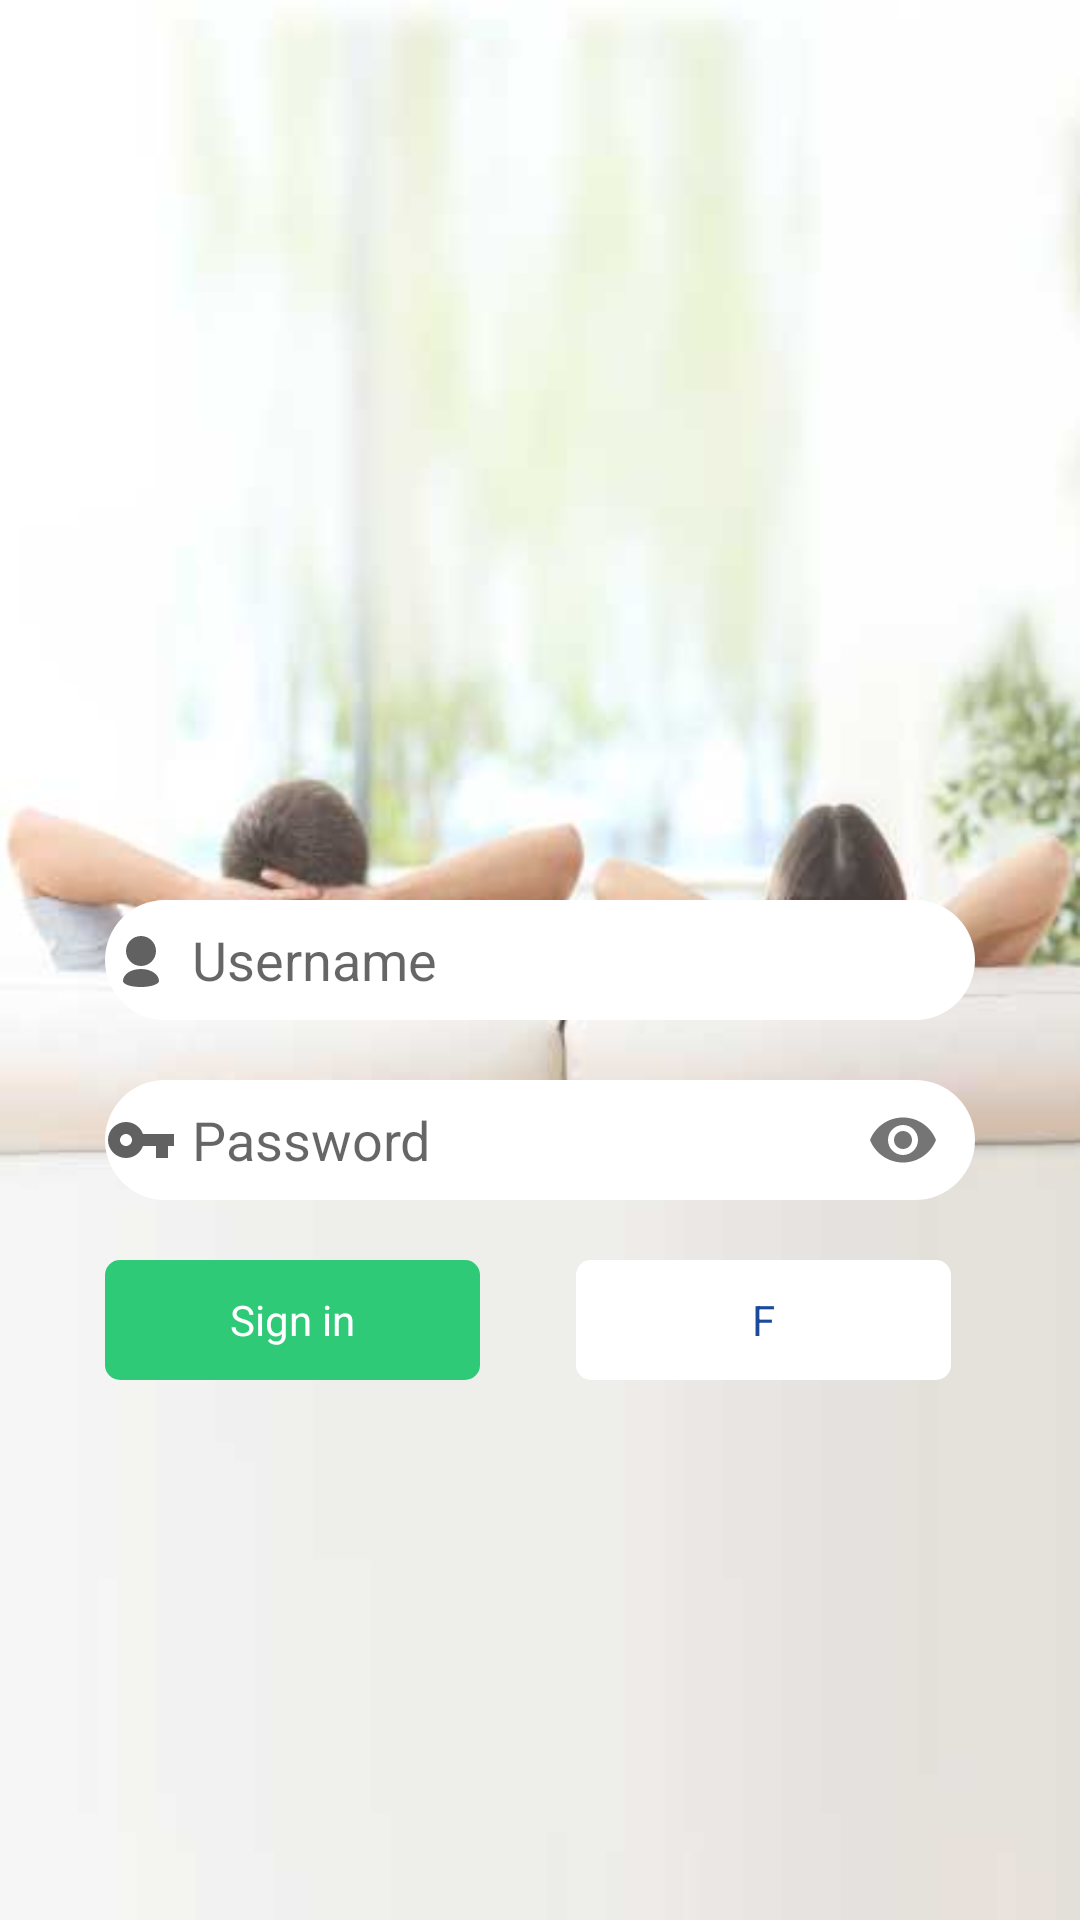

This screen was rendered from an Android layout file. Write that file and the resources it references.
<!-- AndroidManifest.xml: activity theme AppTheme.NoActionBar -->
<!-- res/layout/activity_login.xml -->
<?xml version="1.0" encoding="utf-8"?>
<RelativeLayout
    android:layout_gravity="center"
    xmlns:android="http://schemas.android.com/apk/res/android"
    xmlns:app="http://schemas.android.com/apk/res-auto"
    xmlns:tools="http://schemas.android.com/tools"
    android:layout_width="match_parent"
    android:layout_height="match_parent"
    tools:context="com.spectrum.services.auth.LoginActivity">
    <ImageView
        android:layout_width="match_parent"
        android:layout_height="match_parent"
        android:background="@drawable/home_bg_low_one_one"/>
    <RelativeLayout
        android:id="@+id/relative_username"
        android:layout_marginLeft="35dp"
        android:layout_marginRight="35dp"
        android:layout_centerInParent="true"
        android:background="@drawable/edit_text_bg"
        android:layout_width="match_parent"
        android:layout_height="wrap_content">

        <com.google.android.material.textfield.TextInputEditText
            android:lines="1"
            android:inputType="text"
            android:drawableTint="#616161"
            android:drawablePadding="5dp"
            android:hint="Username"
            android:layout_centerVertical="true"
            android:drawableLeft="@drawable/ic_if_user"
            android:background="@null"
            android:layout_width="match_parent"
            android:layout_height="40dp" />
    </RelativeLayout>
    <RelativeLayout
        android:layout_marginTop="20dp"
        android:layout_below="@id/relative_username"
        android:id="@+id/relative_pwd"
        android:layout_marginLeft="35dp"
        android:layout_marginRight="35dp"
        android:layout_centerInParent="true"
        android:background="@drawable/edit_text_bg"
        android:layout_width="match_parent"
        android:layout_height="wrap_content">
        <com.google.android.material.textfield.TextInputLayout
            app:hintEnabled="false"
            app:passwordToggleEnabled="true"
            android:layout_centerVertical="true"
            android:layout_width="match_parent"
            android:layout_height="wrap_content">

            <com.google.android.material.textfield.TextInputEditText
                android:lines="1"
                android:layout_width="match_parent"
                android:layout_height="40dp"
                android:background="@null"
                android:drawableStart="@drawable/ic_vpn_key_black_24dp"
                android:drawablePadding="5dp"
                android:drawableTint="#616161"
                android:hint="Password"
                android:inputType="textPassword"
                android:drawableLeft="@drawable/ic_vpn_key_black_24dp" />

        </com.google.android.material.textfield.TextInputLayout>


    </RelativeLayout>
    <androidx.constraintlayout.widget.ConstraintLayout
        android:layout_marginRight="35dp"
        android:layout_marginLeft="35dp"
        android:id="@+id/relative_buttons"
        android:layout_marginTop="20dp"
        android:layout_below="@id/relative_pwd"
        android:layout_width="match_parent"
        android:layout_height="wrap_content">

        <RelativeLayout
            android:clickable="true"
            android:id="@+id/relative_login_button"
            android:layout_width="0dp"
            android:layout_height="0dp"
            android:background="@drawable/button_bg"
            app:layout_constraintBottom_toBottomOf="parent"
            app:layout_constraintEnd_toStartOf="@+id/relative_fb_button"
            app:layout_constraintStart_toStartOf="parent"
            app:layout_constraintTop_toTopOf="parent">

            <TextView
                android:background="?attr/selectableItemBackground"
                android:layout_width="match_parent"
                android:layout_height="match_parent"
                android:layout_centerInParent="true"
                android:gravity="center"
                android:text="Sign in"
                android:textColor="#fff" />

        </RelativeLayout>

        <RelativeLayout
            android:clickable="true"
            android:id="@+id/relative_fb_button"
            android:layout_width="0dp"
            android:layout_height="40dp"
            android:layout_marginEnd="8dp"
            android:layout_marginStart="32dp"
            android:background="@drawable/button_bg"
            android:backgroundTint="#fff"
            app:layout_constraintBottom_toBottomOf="parent"
            app:layout_constraintEnd_toEndOf="parent"
            app:layout_constraintStart_toEndOf="@+id/relative_login_button"
            app:layout_constraintTop_toTopOf="parent"
            android:layout_marginLeft="32dp"
            android:layout_marginRight="8dp">

            <TextView
                android:background="?attr/selectableItemBackground"
                android:layout_width="match_parent"
                android:layout_height="match_parent"
                android:layout_centerInParent="true"
                android:gravity="center"
                android:text="F"
                android:textColor="@color/colorPrimaryDark" />

        </RelativeLayout>


    </androidx.constraintlayout.widget.ConstraintLayout>



</RelativeLayout>
<!-- resources referenced by this layout -->
<resources>
  <color name="colorPrimaryDark">#1B4A9D</color>
  <!-- drawable button_bg (drawable) -->
  <?xml version="1.0" encoding="utf-8"?>
  <selector xmlns:android="http://schemas.android.com/apk/res/android">
      <item android:state_focused="true" android:state_pressed="true" >
          <shape
              android:shape="rectangle"
              xmlns:android="http://schemas.android.com/apk/res/android">
              <solid android:color="#3e9b3b"></solid>
              <corners android:radius="5dp"/>
  
          </shape>
  
      </item>
      <item android:state_focused="false" android:state_pressed="true" >
          <shape
              android:shape="rectangle"
              xmlns:android="http://schemas.android.com/apk/res/android">
              <solid android:color="#3e9b3b"></solid>
              <corners android:radius="5dp"/>
  
          </shape>
  
      </item>
  
      <item>
          <shape android:shape="rectangle">
              <corners android:radius="5dp"/>
              <solid android:color="@color/colorAccent" />
          </shape>
      </item>
  
  
  
  </selector>
  <!-- drawable edit_text_bg (drawable) -->
  <?xml version="1.0" encoding="utf-8"?>
  <shape
      android:shape="rectangle"
      xmlns:android="http://schemas.android.com/apk/res/android">
      <solid android:color="#fff"/>
      <corners  android:radius="360dp"/>
      <stroke android:color="#bdbdbd"/>
  </shape>
  <!-- drawable home_bg_low_one_one: jpg bitmap (drawable, 10295 bytes) -->
  <!-- drawable ic_if_user (drawable) -->
  <vector xmlns:android="http://schemas.android.com/apk/res/android"
          android:width="24dp"
          android:height="24dp"
          android:viewportWidth="24.0"
          android:viewportHeight="24.0">
      <path
          android:fillColor="#616161"
          android:pathData="M17,9c0,-1.381 -0.56,-2.631 -1.464,-3.535C14.631,4.56 13.381,4 12,4S9.369,4.56 8.464,5.465C7.56,6.369 7,7.619 7,9s0.56,2.631 1.464,3.535C9.369,13.44 10.619,14 12,14s2.631,-0.56 3.536,-1.465C16.44,11.631 17,10.381 17,9z"/>
      <path
          android:fillColor="#616161"
          android:pathData="M6,19c0,1 2.25,2 6,2c3.518,0 6,-1 6,-2c0,-2 -2.354,-4 -6,-4C8.25,15 6,17 6,19z"/>
  </vector>
  <!-- drawable ic_vpn_key_black_24dp (drawable) -->
  <vector xmlns:android="http://schemas.android.com/apk/res/android"
          android:width="24dp"
          android:height="24dp"
          android:viewportWidth="24.0"
          android:viewportHeight="24.0">
      <path
          android:fillColor="#616161"
          android:pathData="M12.65,10C11.83,7.67 9.61,6 7,6c-3.31,0 -6,2.69 -6,6s2.69,6 6,6c2.61,0 4.83,-1.67 5.65,-4H17v4h4v-4h2v-4H12.65zM7,14c-1.1,0 -2,-0.9 -2,-2s0.9,-2 2,-2 2,0.9 2,2 -0.9,2 -2,2z"/>
  </vector>
  <style name="AppTheme.NoActionBar">
          <item name="windowActionBar">false</item>
          <item name="windowNoTitle">true</item>
          <item name="android:windowDisablePreview">true</item>
      </style>
  <color name="colorAccent">#2fca78</color>
</resources>
